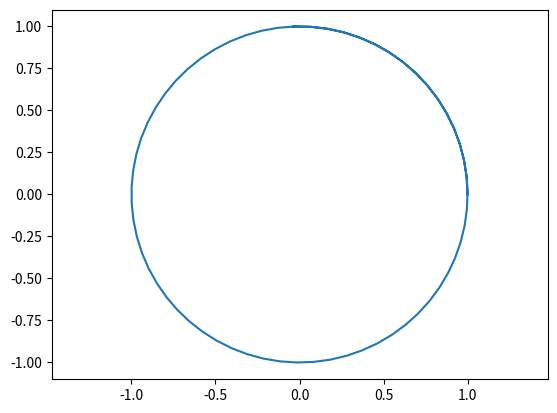

Source code (Python):

from numpy import array, zeros
from scipy.optimize import newton
import matplotlib.pyplot as plt

n=80
dt=0.1

U = array( [1, 0, 0, 1] )  #Condición inicial de la ecuación diferncial
x = array( zeros(n) )     #Posición x del vector de posición   
y = array( zeros(n))      #Posición y del vector de posición

x[0] = U[0]                 #Asigno el primer valor de la x del vector de posición al primer valor de la condición inicial de u en x
y[0] = U[1]                 #Asigno el primer valor de la y del vector de posición al primer valor de la condición inicial de u en y


def F_Kepler(U):            #Programa con el paradigma funcional definición de la función de Kepler
   
   
   
   x, y, Vx, Vy = U[0], U[1], U[2], U[3]
   mr = (x**2 + y**2)**1.5
   
   
   return array( [Vx , Vy , -x/mr, -y/mr] )
     


def G(X):

    return X-U-dt/2*(F_Kepler(U)+F_Kepler(X))


for i in range(1,n):

    U=newton(G, U)
    x[i] = U[0]           
    y[i] = U[1]  

plt.axis('equal')
plt.plot(x,y)
plt.show()

